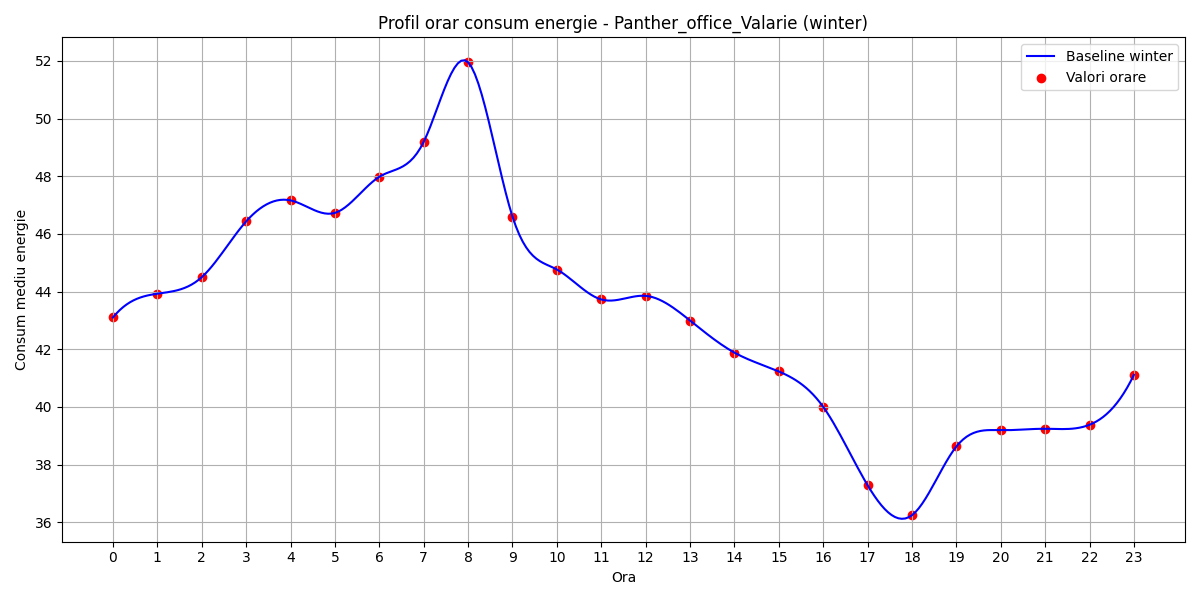

The data file committed next to this chart (first rows):
hour, B(t)
0, 43.11
1, 43.93
2, 44.5
3, 46.43
4, 47.16
5, 46.73
6, 47.98
7, 49.19
8, 51.95
9, 46.6
10, 44.77
11, 43.73
12, 43.85
13, 43
14, 41.89
15, 41.23
16, 40
17, 37.29
18, 36.25
19, 38.63
20, 39.19
21, 39.24
22, 39.38
23, 41.12
